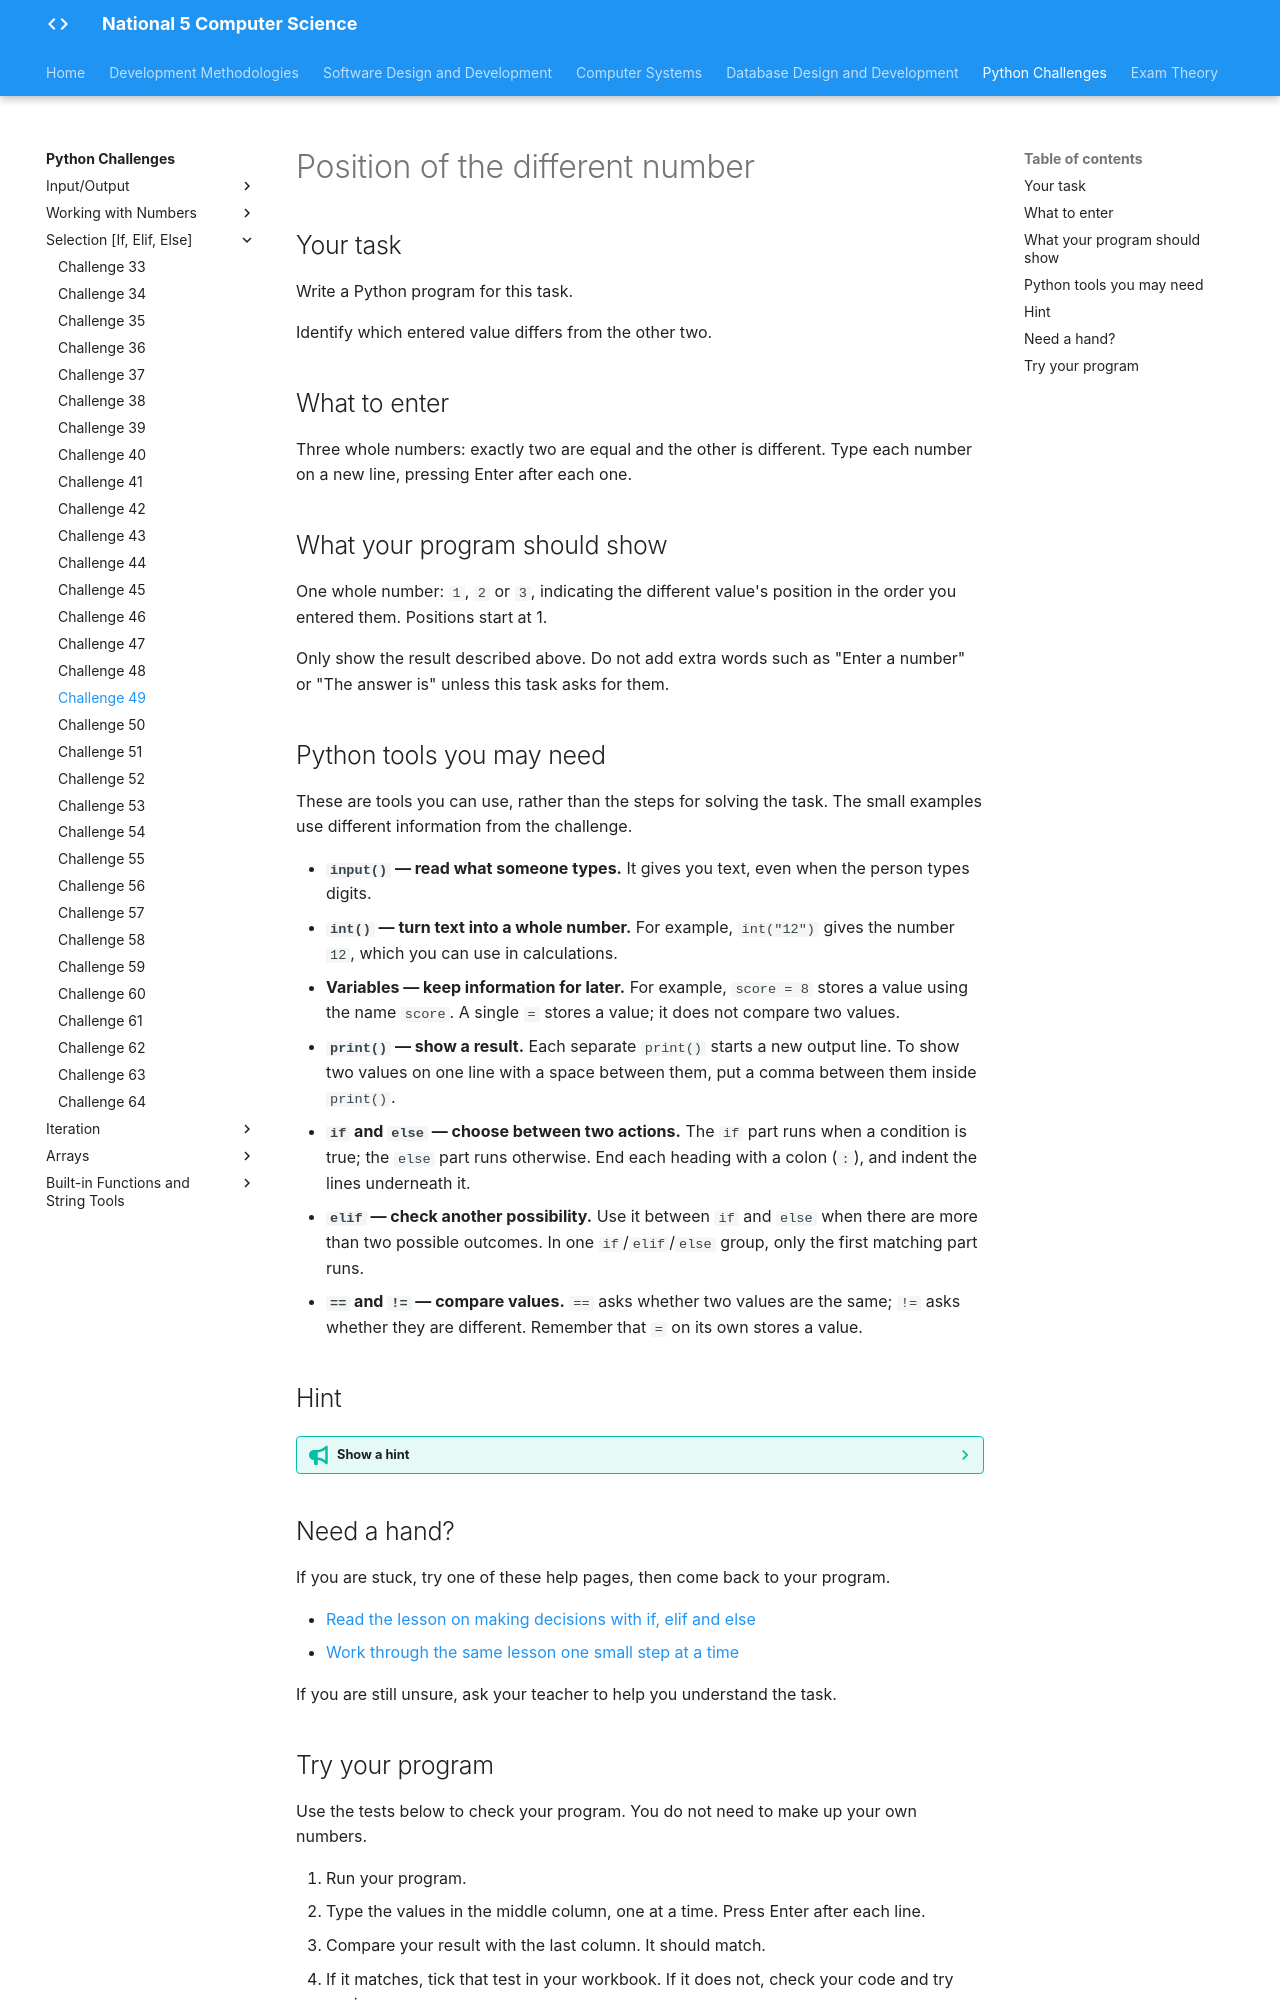

repository: Mr-Wood-CS/LN-National-5 · page: python-challenges/tasks/Challenge 49/index.html · generator: mkdocs

# Position of the different number

## Your task

Write a Python program for this task.

Identify which entered value differs from the other two.

## What to enter

Three whole numbers: exactly two are equal and the other is different. Type each number on a new line, pressing Enter after each one.

## What your program should show

One whole number: `1`, `2` or `3`, indicating the different value's position in the order you entered them. Positions start at 1.

Only show the result described above. Do not add extra words such as "Enter a number" or "The answer is" unless this task asks for them.

## Python tools you may need

These are tools you can use, rather than the steps for solving the task. The small examples use different information from the challenge.

- **`input()` — read what someone types.** It gives you text, even when the person types digits.
- **`int()` — turn text into a whole number.** For example, `int("12")` gives the number `12`, which you can use in calculations.
- **Variables — keep information for later.** For example, `score = 8` stores a value using the name `score`. A single `=` stores a value; it does not compare two values.
- **`print()` — show a result.** Each separate `print()` starts a new output line. To show two values on one line with a space between them, put a comma between them inside `print()`.
- **`if` and `else` — choose between two actions.** The `if` part runs when a condition is true; the `else` part runs otherwise. End each heading with a colon (`:`), and indent the lines underneath it.
- **`elif` — check another possibility.** Use it between `if` and `else` when there are more than two possible outcomes. In one `if`/`elif`/`else` group, only the first matching part runs.
- **`==` and `!=` — compare values.** `==` asks whether two values are the same; `!=` asks whether they are different. Remember that `=` on its own stores a value.

## Hint

??? tip "Show a hint"

    The answer is a position, not the value of the different number. Compare where the matching pair appears, then think about which position is left out.

## Need a hand?

If you are stuck, try one of these help pages, then come back to your program.

- [Read the lesson on making decisions with if, elif and else](https://snakify.org/lessons/if_then_else_conditions/)
- [Work through the same lesson one small step at a time](https://snakify.org/lessons/if_then_else_conditions/steps/1/)

If you are still unsure, ask your teacher to help you understand the task.
